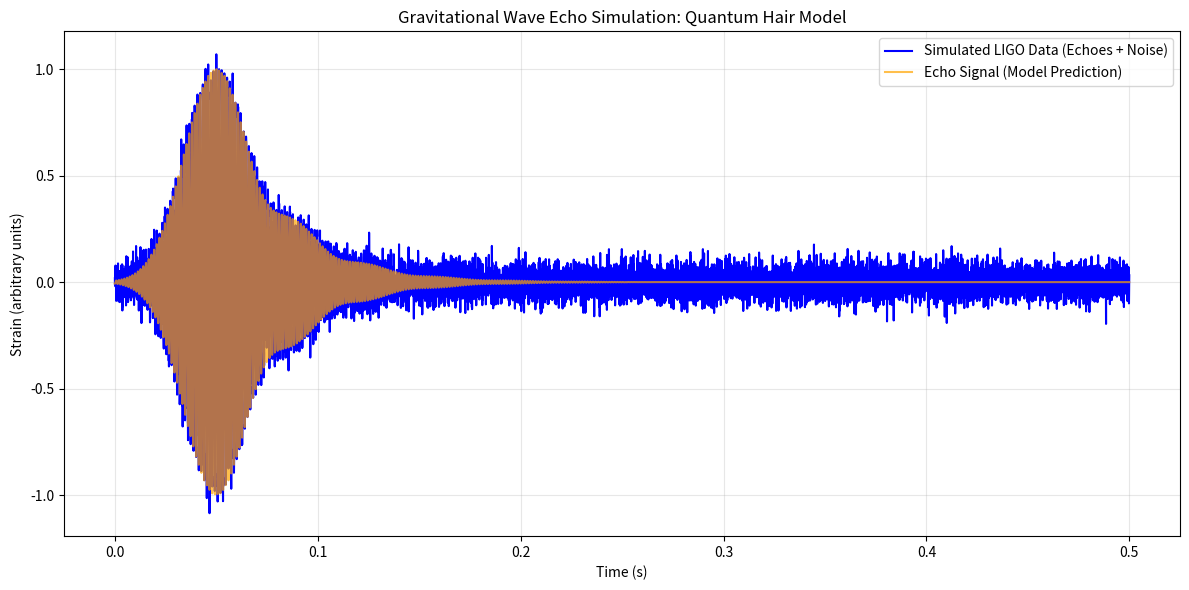

Generate this figure with matplotlib:
# Python code to simulate echo waveform injected into LIGO-like noise
import numpy as np
import matplotlib.pyplot as plt

# Time grid
t = np.linspace(0, 0.5, 10000)  # 0 to 0.5 sec, 10k points

# Primary ringdown signal (Gaussian-modulated sine)
primary_pulse = np.exp(-2000*(t - 0.05)**2) * np.cos(1500*np.pi*(t - 0.05))

# Echo parameters
delay_time = 0.035  # Echo delay in seconds
num_echoes = 5
reflection_coeff = 0.3

# Generate echo train
echo_train = primary_pulse.copy()
for n in range(1, num_echoes + 1):
    delayed = np.pad(primary_pulse * reflection_coeff**n, (int(n * delay_time * len(t) / t[-1]), 0), 'constant')[:len(t)]
    echo_train += delayed

# Add simulated Gaussian noise
np.random.seed(42)
noise = np.random.normal(0, 0.05, len(t))
simulated_data = echo_train + noise

# Plot the waveform
plt.figure(figsize=(12,6))
plt.plot(t, simulated_data, label='Simulated LIGO Data (Echoes + Noise)', color='blue')
plt.plot(t, echo_train, label='Echo Signal (Model Prediction)', color='orange', alpha=0.7)
plt.xlabel("Time (s)")
plt.ylabel("Strain (arbitrary units)")
plt.title("Gravitational Wave Echo Simulation: Quantum Hair Model")
plt.legend()
plt.tight_layout()
plt.grid(alpha=0.3)
plt.show()
